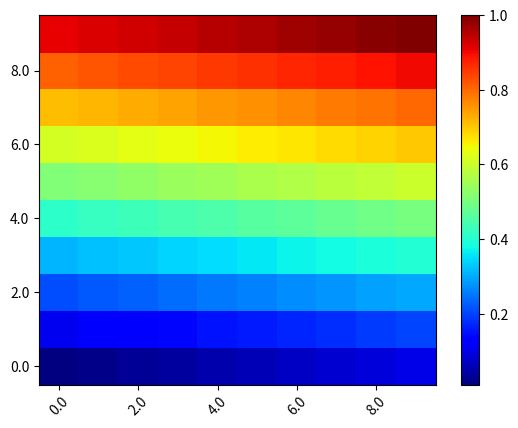

This chart was generated by the following Python code:
# -*- coding: utf-8 -*-
from __future__ import absolute_import

import numpy
import matplotlib.pyplot as plt
import json
import argparse

def plot_head_map(mma, num = 5):
  
    space = len(mma)/num
    fig, ax = plt.subplots()
    heatmap = ax.pcolor(mma, cmap=plt.cm.jet)

    # put the major ticks at the middle of each cell
    ax.set_xticks(numpy.arange(mma.shape[1])*space + 0.5, minor=False)
    ax.set_yticks(numpy.arange(mma.shape[0])*space + 0.5, minor=False)

    # without this I get some extra columns rows
    ax.set_xlim(0, int(mma.shape[1]))
    ax.set_ylim(0, int(mma.shape[0]))

    # want a more natural, table-like display
    #ax.invert_yaxis()
    #ax.xaxis.tick_top()

    # source words -> column labels
    ax.set_xticklabels(numpy.arange(mma.shape[1])*space, minor=False)
    # target words -> row labels
    ax.set_yticklabels(numpy.arange(mma.shape[0])*space, minor=False)

    plt.xticks(rotation=45)

    plt.colorbar(heatmap, ax=ax)
    # plt.tight_layout()
    plt.show()
    #plt.savefig('result.png')


ntt = numpy.array([[0.01,0.02,0.03,0.04,0.05,0.06,0.07,0.08,0.09,0.1],[0.11,0.12,0.13,0.14,0.15,0.16,0.17,0.18,0.19,0.2],[0.21,0.22,0.23,0.24,0.25,0.26,0.27,0.28,0.29,0.3],[0.31,0.32,0.33,0.34,0.35,0.36,0.37,0.38,0.39,0.4],[0.41,0.42,0.43,0.44,0.45,0.46,0.47,0.48,0.49,0.5],[0.51,0.52,0.53,0.54,0.55,0.56,0.57,0.58,0.59,0.6],[0.61,0.62,0.63,0.64,0.65,0.66,0.67,0.68,0.69,0.7],[0.71,0.72,0.73,0.74,0.75,0.76,0.77,0.78,0.79,0.8],[0.81,0.82,0.83,0.84,0.85,0.86,0.87,0.88,0.89,0.9],[0.91,0.92,0.93,0.94,0.95,0.96,0.97,0.98,0.99,1]])

plot_head_map(ntt)
